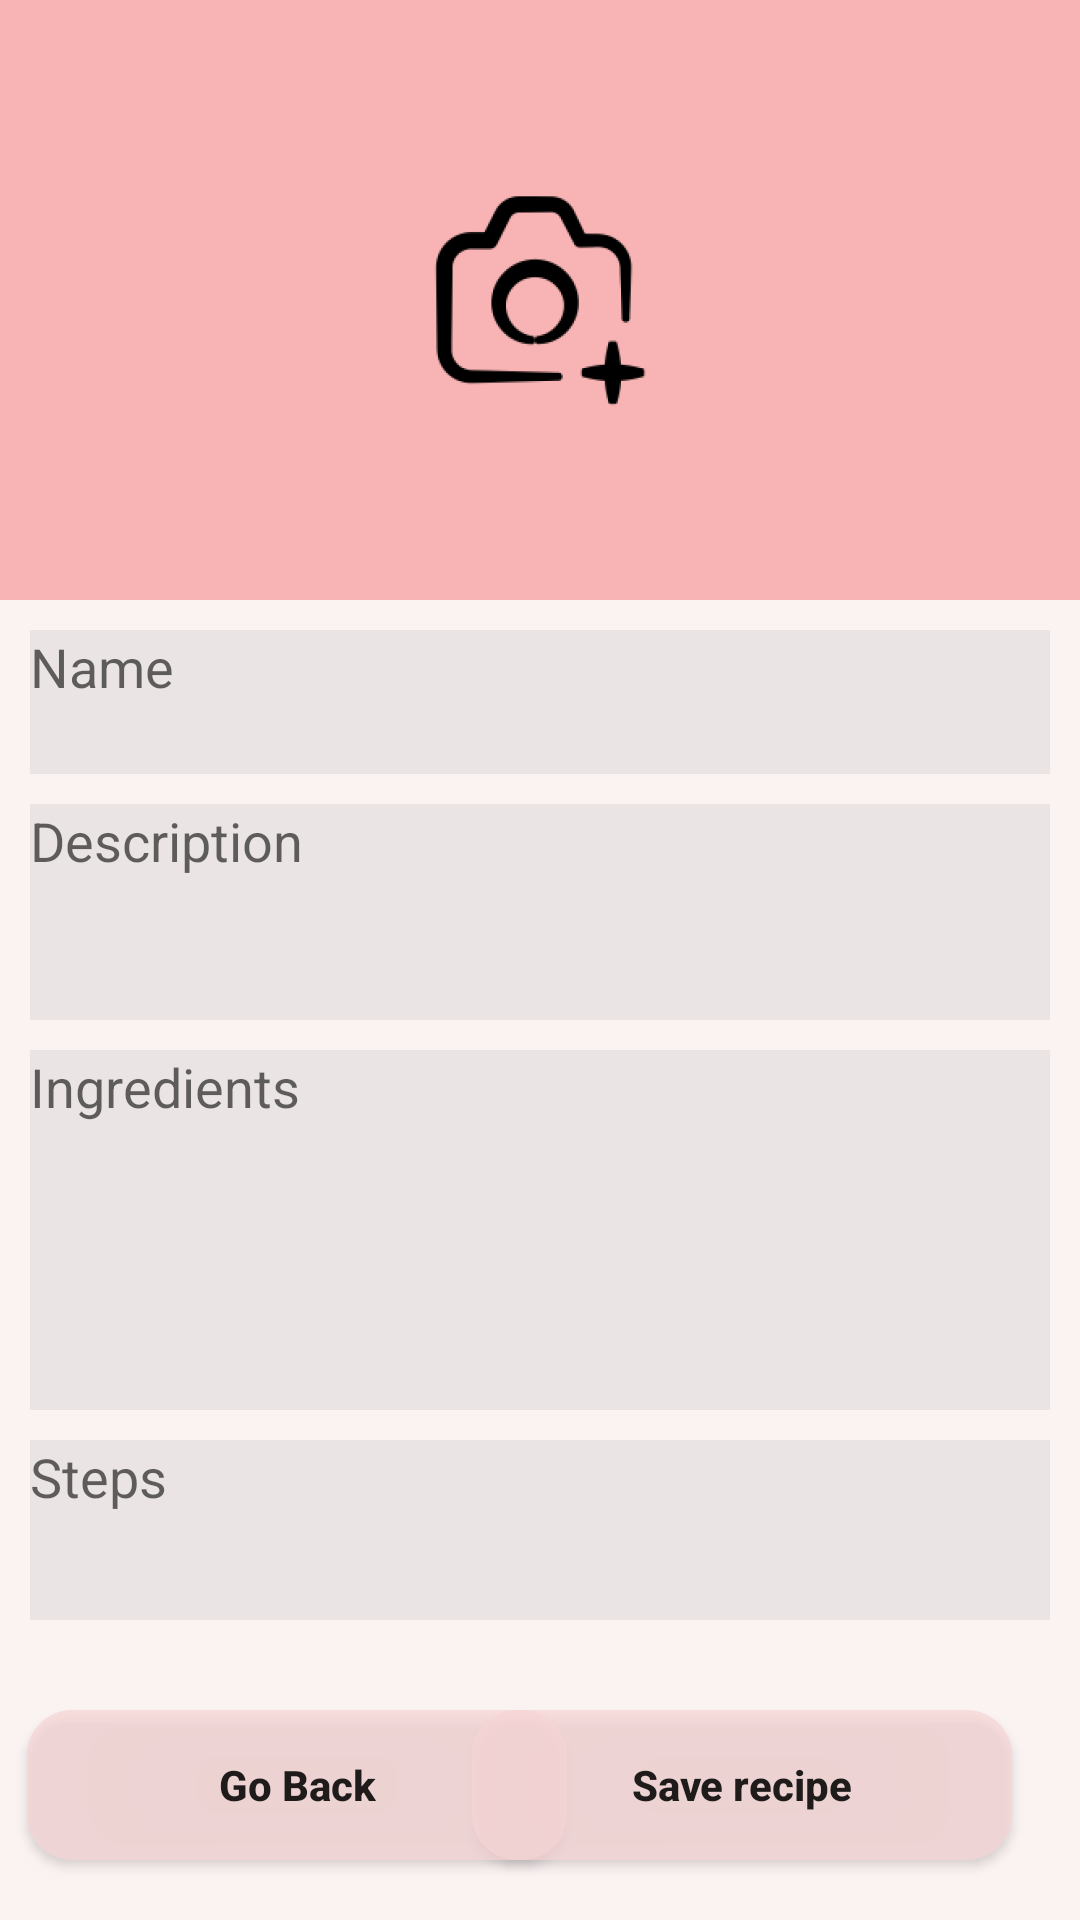

This screen was rendered from an Android layout file. Write that file and the resources it references.
<!-- AndroidManifest.xml: application theme Theme.Receptar -->
<!-- res/layout/activity_save_recipe.xml -->
<?xml version="1.0" encoding="utf-8"?>
<androidx.constraintlayout.widget.ConstraintLayout xmlns:android="http://schemas.android.com/apk/res/android"
    xmlns:app="http://schemas.android.com/apk/res-auto"
    xmlns:tools="http://schemas.android.com/tools"
    android:id="@+id/scale"
    android:layout_width="match_parent"
    android:layout_height="match_parent"
    android:background="@color/layout_background"
    tools:context=".SaveRecipeActivity">

    <Button
        android:id="@+id/saveRecipeBtn"
        android:layout_width="180dp"
        android:layout_height="50dp"
        android:layout_marginEnd="10dp"
        android:layout_marginBottom="10dp"
        android:background="@drawable/button_corners"
        android:text="@string/save_recipe"
        android:textAllCaps="false"
        android:textStyle="bold"
        app:layout_constraintBottom_toBottomOf="parent"
        app:layout_constraintEnd_toEndOf="parent"
        app:layout_constraintHorizontal_bias="0.925"
        app:layout_constraintStart_toStartOf="parent"
        app:layout_constraintTop_toBottomOf="@+id/editTextSteps"
        app:layout_constraintVertical_bias="0.75" />

    <Button
        android:id="@+id/goBackBtn"
        android:layout_width="180dp"
        android:layout_height="50dp"
        android:layout_marginStart="10dp"
        android:layout_marginTop="10dp"
        android:layout_marginBottom="20dp"
        android:background="@drawable/button_corners"
        android:text="@string/go_back"
        android:textAllCaps="false"
        android:textStyle="bold"
        app:layout_constraintBottom_toBottomOf="parent"
        app:layout_constraintEnd_toStartOf="@+id/saveRecipeBtn"
        app:layout_constraintHorizontal_bias="0.031"
        app:layout_constraintStart_toStartOf="parent"
        app:layout_constraintTop_toBottomOf="@+id/editTextSteps" />

    <TextView
        android:id="@+id/bck"
        android:layout_width="0dp"
        android:layout_height="200dp"
        android:background="@drawable/bottom_corners"
        android:gravity="center"
        android:textAlignment="center"
        android:textColor="@color/black"
        android:textDirection="locale"
        android:textSize="24sp"
        android:textStyle="bold"
        app:layout_constraintBottom_toTopOf="@+id/editTextName"
        app:layout_constraintEnd_toEndOf="parent"
        app:layout_constraintHorizontal_bias="0.0"
        app:layout_constraintStart_toStartOf="parent"
        app:layout_constraintTop_toTopOf="parent" />

    <ImageView
        android:id="@+id/addImage"
        android:layout_width="0dp"
        android:layout_height="200dp"
        android:scaleType="centerInside"
        app:layout_constraintBottom_toBottomOf="@+id/bck"
        app:layout_constraintEnd_toEndOf="parent"
        app:layout_constraintStart_toStartOf="@+id/bck"
        app:layout_constraintTop_toTopOf="@+id/bck"
        app:srcCompat="@mipmap/camera_foreground" />

    <EditText
        android:id="@+id/editTextName"
        android:layout_width="0dp"
        android:layout_height="48dp"
        android:layout_marginStart="10dp"
        android:layout_marginTop="10dp"
        android:layout_marginEnd="10dp"
        android:background="@color/edit_text_gray"
        android:ems="10"
        android:gravity="top"
        android:hint="@string/name"
        android:inputType="textCapSentences|textMultiLine"
        android:isScrollContainer="false"
        android:scrollHorizontally="true"
        app:layout_constraintBottom_toTopOf="@+id/editTextDescription"
        app:layout_constraintEnd_toEndOf="parent"
        app:layout_constraintStart_toStartOf="parent"
        app:layout_constraintTop_toBottomOf="@+id/bck" />

    <EditText
        android:id="@+id/editTextDescription"
        android:layout_width="0dp"
        android:layout_height="72dp"
        android:layout_marginStart="10dp"
        android:layout_marginTop="10dp"
        android:layout_marginEnd="10dp"
        android:background="@color/edit_text_gray"
        android:ems="10"
        android:gravity="top"
        android:hint="@string/description"
        android:inputType="textCapSentences|textMultiLine"
        app:layout_constraintBottom_toTopOf="@+id/editTextIngridients"
        app:layout_constraintEnd_toEndOf="parent"
        app:layout_constraintStart_toStartOf="parent"
        app:layout_constraintTop_toBottomOf="@+id/editTextName" />

    <EditText
        android:id="@+id/editTextIngridients"
        android:layout_width="0dp"
        android:layout_height="120dp"
        android:layout_marginStart="10dp"
        android:layout_marginTop="10dp"
        android:layout_marginEnd="10dp"
        android:background="@color/edit_text_gray"
        android:ems="10"
        android:gravity="top"
        android:hint="@string/ingredients"
        android:inputType="textCapSentences|textMultiLine"
        app:layout_constraintBottom_toTopOf="@+id/editTextSteps"
        app:layout_constraintEnd_toEndOf="parent"
        app:layout_constraintHorizontal_bias="0.0"
        app:layout_constraintStart_toStartOf="parent"
        app:layout_constraintTop_toBottomOf="@+id/editTextDescription" />

    <EditText
        android:id="@+id/editTextSteps"
        android:layout_width="0dp"
        android:layout_height="0dp"
        android:layout_marginStart="10dp"
        android:layout_marginTop="10dp"
        android:layout_marginEnd="10dp"
        android:layout_marginBottom="20dp"
        android:background="@color/edit_text_gray"
        android:ems="10"
        android:gravity="top"
        android:hint="@string/steps"
        android:inputType="textCapSentences|textMultiLine"
        app:layout_constraintBottom_toTopOf="@+id/goBackBtn"
        app:layout_constraintEnd_toEndOf="parent"
        app:layout_constraintHorizontal_bias="0.0"
        app:layout_constraintStart_toStartOf="parent"
        app:layout_constraintTop_toBottomOf="@+id/editTextIngridients" />

</androidx.constraintlayout.widget.ConstraintLayout>
<!-- resources referenced by this layout -->
<resources>
  <color name="black">#FF000000</color>
  <color name="edit_text_gray">#4DC4C4C4</color>
  <color name="layout_background">#FFFBF2F2</color>
  <!-- drawable bottom_corners (drawable) -->
  <?xml version="1.0" encoding="utf-8"?>
  <shape xmlns:android="http://schemas.android.com/apk/res/android">
      <solid android:color="@color/TextViewPink"></solid>
      <corners android:bottomLeftRadius="0dp" android:bottomRightRadius="0dp"/>
  
  </shape>
  <!-- drawable button_corners (drawable) -->
  <?xml version="1.0" encoding="utf-8"?>
  <shape xmlns:android="http://schemas.android.com/apk/res/android">
      <solid android:color="@color/button_pink"></solid>
      <corners android:radius="15dp"/>
  </shape>
  <!-- mipmap camera_foreground: png bitmap (mipmap-hdpi, 4704 bytes) -->
  <string name="description">Description</string>
  <string name="go_back">Go Back</string>
  <string name="ingredients">Ingredients</string>
  <string name="name">Name</string>
  <string name="save_recipe">Save recipe</string>
  <string name="steps">Steps</string>
  <style name="Theme.Receptar" parent="Theme.AppCompat.Light.NoActionBar">
          
          <item name="colorPrimary">@color/purple_500</item>
          <item name="colorPrimaryVariant">@color/purple_700</item>
          <item name="colorOnPrimary">@color/white</item>
          
          <item name="colorSecondary">@color/teal_200</item>
          <item name="colorSecondaryVariant">@color/teal_700</item>
          <item name="colorOnSecondary">@color/black</item>
          
          <item name="android:statusBarColor" tools:targetApi="l">?attr/colorPrimaryVariant</item>
          
      </style>
  <color name="TextViewPink">#75F56B6B</color>
  <color name="button_pink">#B3F7D5D5</color>
  <color name="purple_500">#FF6200EE</color>
  <color name="purple_700">#FF3700B3</color>
  <color name="white">#FFFFFFFF</color>
  <color name="teal_200">#FF03DAC5</color>
  <color name="teal_700">#FF018786</color>
</resources>
